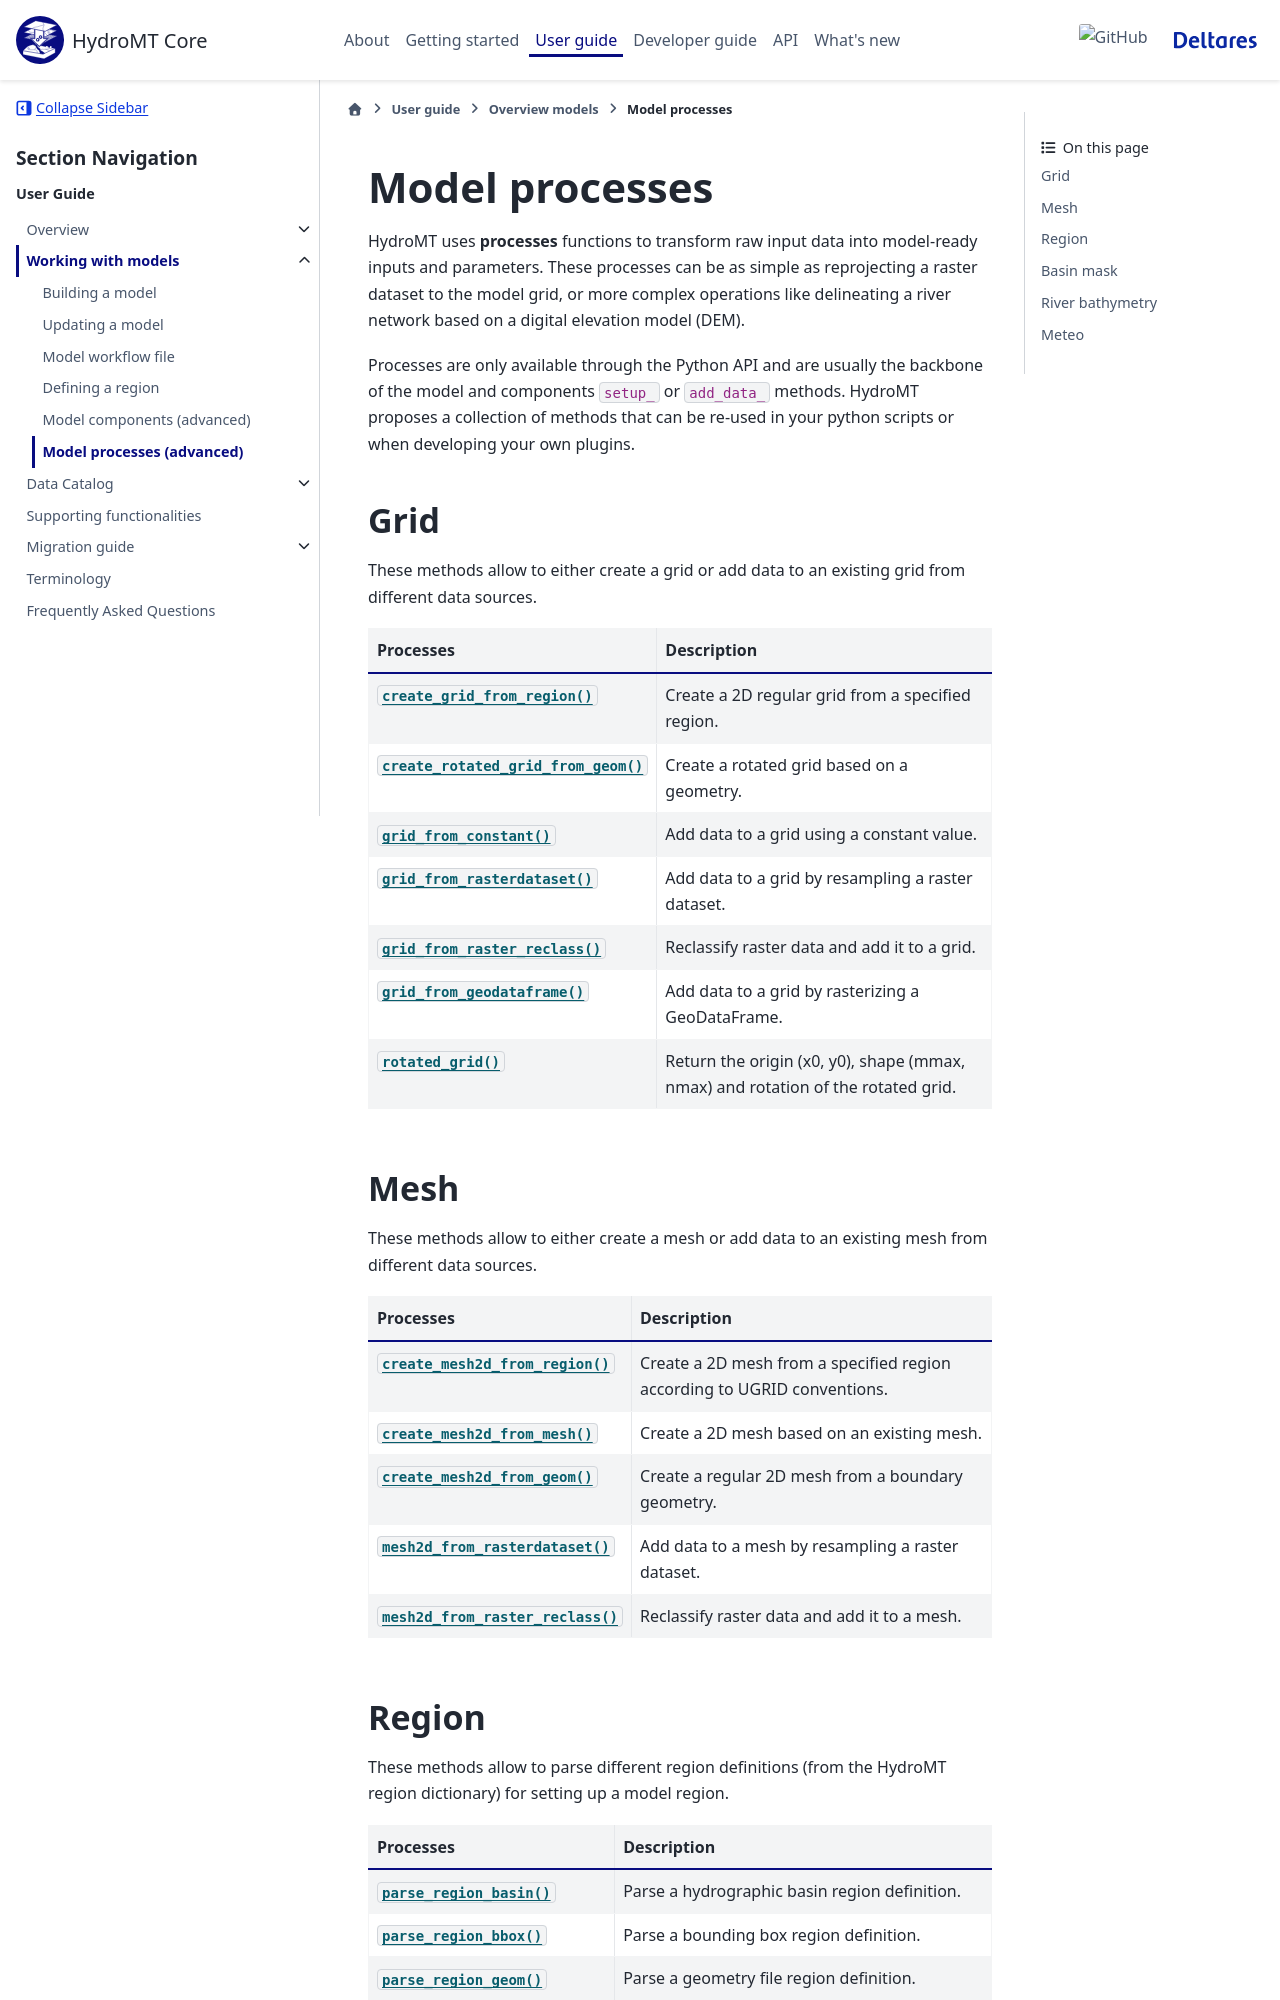

repository: Deltares/hydromt · page: dev/user_guide/models/model_processes.html · generator: sphinx

.. currentmodule:: hydromt.model.processes

.. _model_processes:

Model processes
===============
HydroMT uses **processes** functions to transform raw input data into model-ready
inputs and parameters. These processes can be as simple as reprojecting a raster dataset
to the model grid, or more complex operations like delineating a river network based on
a digital elevation model (DEM).

Processes are only available through the Python API and are usually the backbone of the model
and components ``setup_`` or ``add_data_`` methods. HydroMT proposes a collection of methods
that can be re-used in your python scripts or when developing your own plugins.

Grid
----
These methods allow to either create a grid or add data to an existing grid from different
data sources.

.. list-table::
   :widths: 30 70
   :header-rows: 1

   * - Processes
     - Description
   * - :py:meth:`~grid.create_grid_from_region`
     -  Create a 2D regular grid from a specified region.
   * - :py:meth:`~grid.create_rotated_grid_from_geom`
     - Create a rotated grid based on a geometry.
   * - :py:meth:`~grid.grid_from_constant`
     - Add data to a grid using a constant value.
   * - :py:meth:`~grid.grid_from_rasterdataset`
     - Add data to a grid by resampling a raster dataset.
   * - :py:meth:`~grid.grid_from_raster_reclass`
     - Reclassify raster data and add it to a grid.
   * - :py:meth:`~grid.grid_from_geodataframe`
     - Add data to a grid by rasterizing a GeoDataFrame.
   * - :py:meth:`~grid.rotated_grid`
     - Return the origin (x0, y0), shape (mmax, nmax) and rotation of the rotated grid.

Mesh
----
These methods allow to either create a mesh or add data to an existing mesh from different
data sources.

.. list-table::
   :widths: 30 70
   :header-rows: 1

   * - Processes
     - Description
   * - :py:meth:`~mesh.create_mesh2d_from_region`
     - Create a 2D mesh from a specified region according to UGRID conventions.
   * - :py:meth:`~mesh.create_mesh2d_from_mesh`
     - Create a 2D mesh based on an existing mesh.
   * - :py:meth:`~mesh.create_mesh2d_from_geom`
     - Create a regular 2D mesh from a boundary geometry.
   * - :py:meth:`~mesh.mesh2d_from_rasterdataset`
     - Add data to a mesh by resampling a raster dataset.
   * - :py:meth:`~mesh.mesh2d_from_raster_reclass`
     - Reclassify raster data and add it to a mesh.
